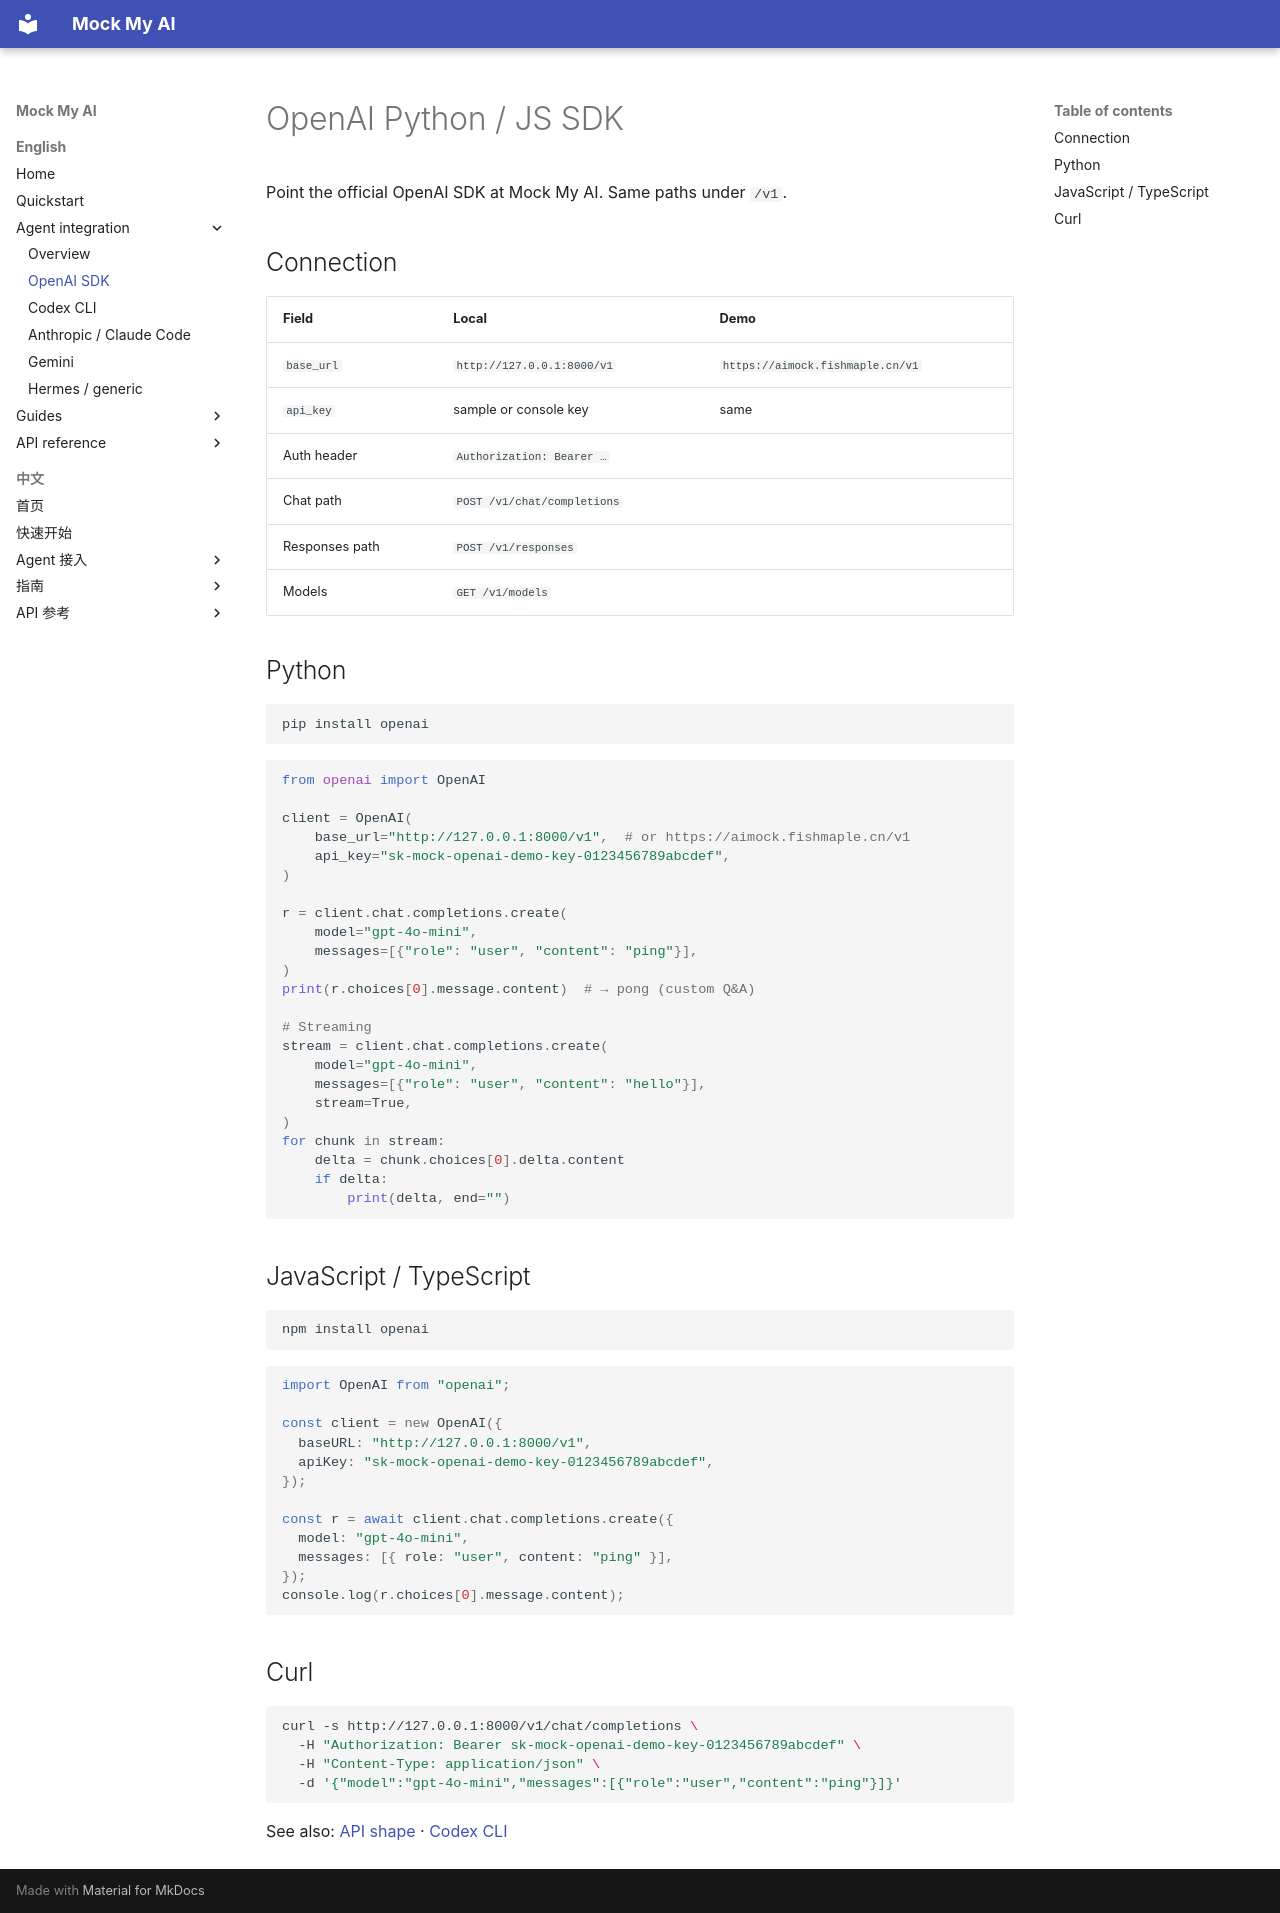

repository: fishstormX/mock-my-ai · page: en/agents/openai/index.html · generator: mkdocs

# OpenAI Python / JS SDK

Point the official OpenAI SDK at Mock My AI. Same paths under `/v1`.

## Connection

| Field | Local | Demo |
|-------|-------|------|
| `base_url` | `http://127.0.0.1:8000/v1` | `https://aimock.fishmaple.cn/v1` |
| `api_key` | sample or console key | same |
| Auth header | `Authorization: Bearer …` | |
| Chat path | `POST /v1/chat/completions` | |
| Responses path | `POST /v1/responses` | |
| Models | `GET /v1/models` | |

## Python

```bash
pip install openai
```

```python
from openai import OpenAI

client = OpenAI(
    base_url="http://127.0.0.1:8000/v1",  # or https://aimock.fishmaple.cn/v1
    api_key="sk-mock-openai-demo-key-0123456789abcdef",
)

r = client.chat.completions.create(
    model="gpt-4o-mini",
    messages=[{"role": "user", "content": "ping"}],
)
print(r.choices[0].message.content)  # → pong (custom Q&A)

# Streaming
stream = client.chat.completions.create(
    model="gpt-4o-mini",
    messages=[{"role": "user", "content": "hello"}],
    stream=True,
)
for chunk in stream:
    delta = chunk.choices[0].delta.content
    if delta:
        print(delta, end="")
```

## JavaScript / TypeScript

```bash
npm install openai
```

```js
import OpenAI from "openai";

const client = new OpenAI({
  baseURL: "http://127.0.0.1:8000/v1",
  apiKey: "sk-mock-openai-demo-key-0123456789abcdef",
});

const r = await client.chat.completions.create({
  model: "gpt-4o-mini",
  messages: [{ role: "user", content: "ping" }],
});
console.log(r.choices[0].message.content);
```

## Curl

```bash
curl -s http://127.0.0.1:8000/v1/chat/completions \
  -H "Authorization: Bearer sk-mock-openai-demo-key-0123456789abcdef" \
  -H "Content-Type: application/json" \
  -d '{"model":"gpt-4o-mini","messages":[{"role":"user","content":"ping"}]}'
```

See also: [API shape](../api/openai.md) · [Codex CLI](codex.md)
